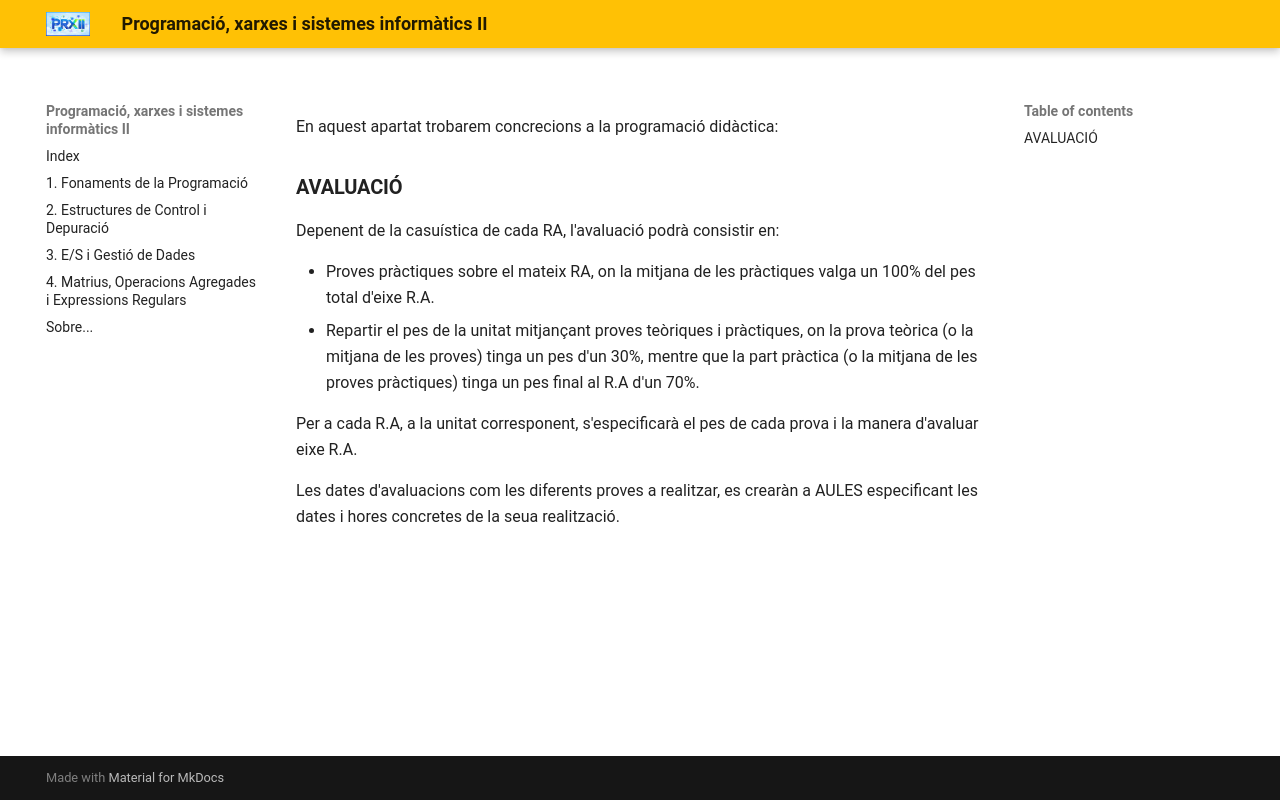

repository: JoseIES77/2bat · page: programacio_aula/index.html · generator: mkdocs

<h1 style="display:none;"># Inici</h1>

En aquest apartat trobarem concrecions a la programació didàctica:

## **AVALUACIÓ**

Depenent de la casuística de cada RA, l'avaluació podrà consistir en:

* Proves pràctiques sobre el mateix RA, on la mitjana de les pràctiques valga un 100% del pes total d'eixe R.A.
* Repartir el pes de la unitat mitjançant proves teòriques i pràctiques, on la prova teòrica (o la mitjana de les proves) tinga un pes d'un 30%, mentre que la part pràctica (o la mitjana de les proves pràctiques) tinga un pes final al R.A d'un 70%.

Per a cada R.A, a la unitat corresponent, s'especificarà el pes de cada prova i la manera d'avaluar eixe R.A.

Les dates d'avaluacions com les diferents proves a realitzar, es crearàn a AULES especificant les dates i hores concretes de la seua realització.
